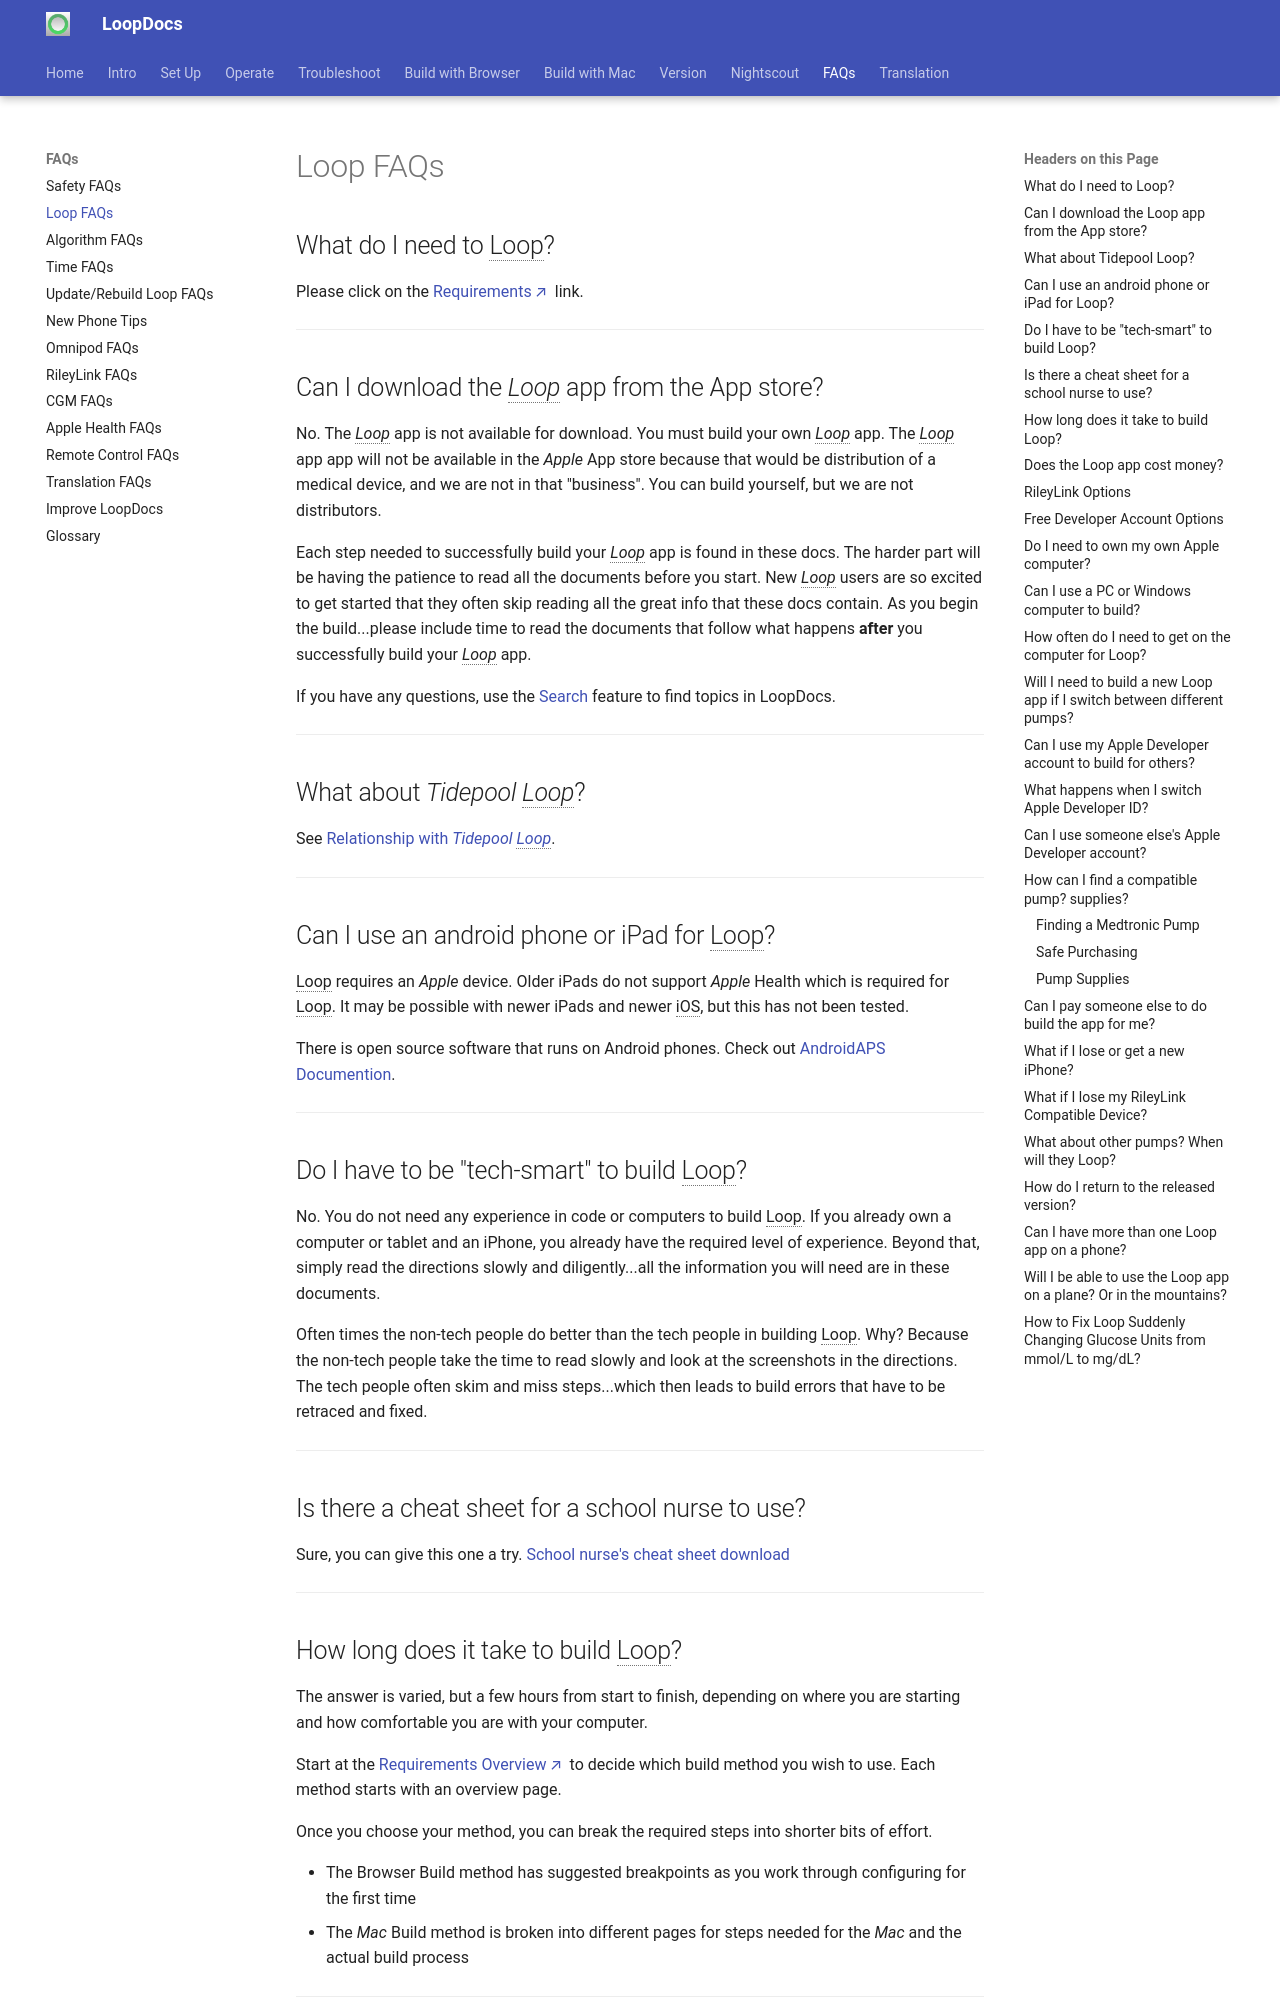

repository: LoopKit/loopdocs · page: faqs/loop-faqs/index.html · generator: mkdocs

## What do I need to Loop?

Please click on the [Requirements](../intro/requirements.md#common-requirements){: target="_blank" } link.

- - -

## Can I download the *Loop* app from the App store?

No. The *Loop* app is not available for download. You must build your own *Loop* app. The *Loop* app app will not be available in the *Apple* App store because that would be distribution of a medical device, and we are not in that "business".  You can build yourself, but we are not distributors.

Each step needed to successfully build your *Loop* app is found in these docs. The harder part will be having the patience to read all the documents before you start. New *Loop* users are so excited to get started that they often skip reading all the great info that these docs contain. As you begin the build...please include time to read the documents that follow what happens **after** you successfully build your *Loop* app.

If you have any questions, use the [Search](../intro/overview-intro.md#website-search) feature to find topics in LoopDocs.

- - -

## What about *Tidepool Loop*?

See [Relationship with *Tidepool Loop*](../version/development.md#relationship-with-tidepool-loop).
- - -

## Can I use an android phone or iPad for Loop?

Loop requires an *Apple* device. Older iPads do not support *Apple* Health which is required for Loop. It may be possible with newer iPads and newer iOS, but this has not been tested.

There is open source software that runs on Android phones. Check out [AndroidAPS Documention](https://androidaps.readthedocs.io/en/latest/).

- - -

## Do I have to be "tech-smart" to build Loop?

No. You do not need any experience in code or computers to build Loop. If you already own a computer or tablet and an iPhone, you already have the required level of experience. Beyond that, simply read the directions slowly and diligently...all the information you will need are in these documents.

Often times the non-tech people do better than the tech people in building Loop. Why? Because the non-tech people take the time to read slowly and look at the screenshots in the directions. The tech people often skim and miss steps...which then leads to build errors that have to be retraced and fixed.

- - -

## Is there a cheat sheet for a school nurse to use?

Sure, you can give this one a try. [School nurse's cheat sheet download](https://github.com/Kdisimone/images/raw/master/school_nurse.pdf)

- - -

## How long does it take to build Loop?

The answer is varied, but a few hours from start to finish, depending on where you are starting and how comfortable you are with your computer.

Start at the [Requirements Overview](../intro/requirements.md){: target="_blank" } to decide which build method you wish to use. Each method starts with an overview page.

Once you choose your method, you can break the required steps into shorter bits of effort.

* The Browser Build method has suggested breakpoints as you work through configuring for the first time
* The *Mac* Build method is broken into different pages for steps needed for the *Mac* and the actual build process


- - -
